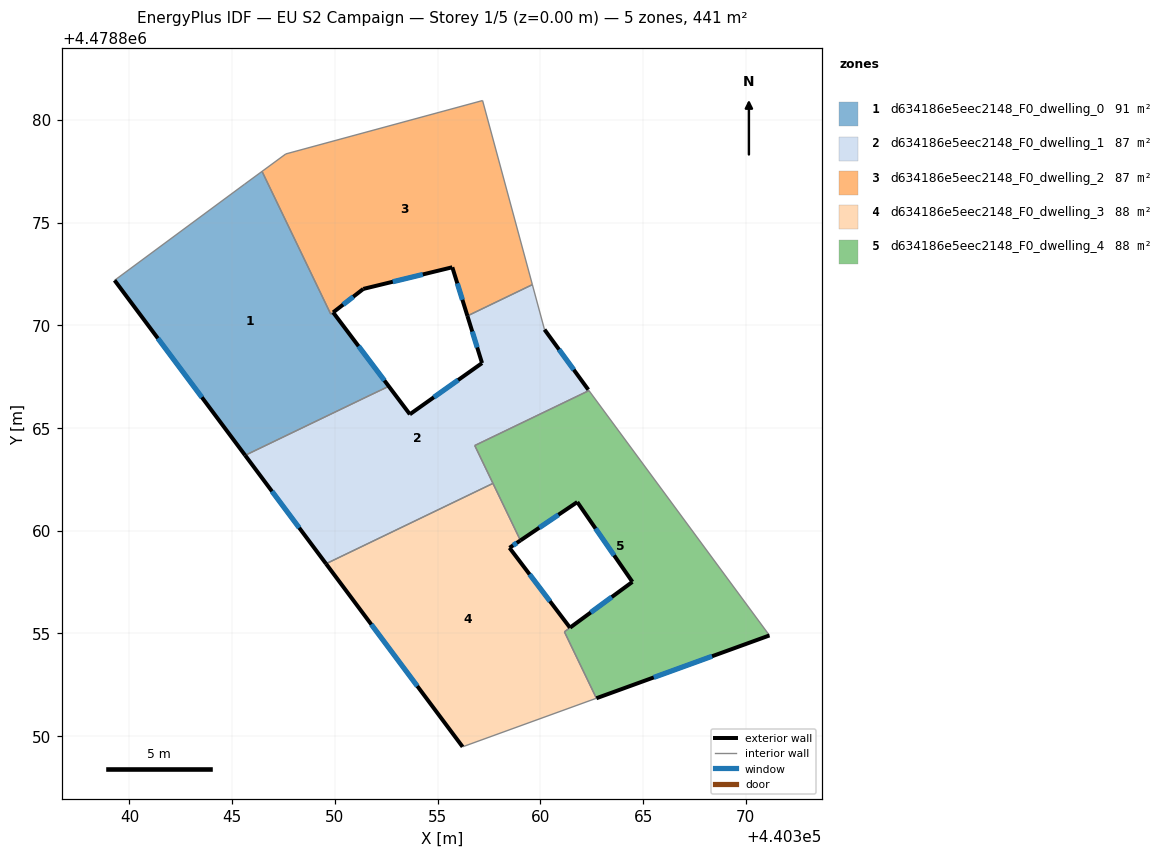
=== STOREY PLAN SPEC (per zone: floor XY polygon, exterior-wall plan segments, windows/doors) ===
zone 1: d634186e5eec2148_F0_dwelling_0  (90.7 m²)
  floor: (440346.45, 4478877.49) (440349.80, 4478870.54) (440349.91, 4478870.63) (440353.64, 4478865.67) (440352.62, 4478867.03) (440351.70, 4478866.59) (440345.63, 4478863.67) (440339.28, 4478872.19) (440345.60, 4478876.87)
  exterior wall: (440339.28, 4478872.19) – (440345.63, 4478863.67)  [10.6 m]
    window: (440341.38, 4478869.36) – (440343.53, 4478866.49)  [3.6 m²]
  exterior wall: (440353.65, 4478865.67) – (440349.91, 4478870.63)  [6.2 m]
    window: (440352.41, 4478867.31) – (440351.15, 4478868.98)  [2.1 m²]
  exterior wall: (440353.64, 4478865.67) – (440353.65, 4478865.67)  [0.0 m]
  interior walls: 7
zone 2: d634186e5eec2148_F0_dwelling_1  (86.9 m²)
  floor: (440359.61, 4478871.98) (440360.20, 4478869.79) (440362.33, 4478866.86) (440362.36, 4478866.82) (440356.81, 4478864.15) (440357.69, 4478862.30) (440349.57, 4478858.39) (440345.63, 4478863.67) (440352.62, 4478867.03) (440353.65, 4478865.67) (440357.16, 4478868.16) (440356.45, 4478870.46)
  exterior wall: (440356.45, 4478870.46) – (440357.16, 4478868.16)  [2.4 m]
    window: (440356.69, 4478869.69) – (440356.92, 4478868.92)  [0.8 m²]
  exterior wall: (440362.33, 4478866.86) – (440360.20, 4478869.79)  [3.6 m]
    window: (440361.63, 4478867.83) – (440360.91, 4478868.82)  [1.2 m²]
  exterior wall: (440345.63, 4478863.67) – (440349.57, 4478858.39)  [6.6 m]
    window: (440346.94, 4478861.92) – (440348.26, 4478860.14)  [2.2 m²]
  exterior wall: (440357.16, 4478868.16) – (440353.65, 4478865.67)  [4.3 m]
    window: (440356.00, 4478867.33) – (440354.82, 4478866.50)  [1.5 m²]
  interior walls: 9
zone 3: d634186e5eec2148_F0_dwelling_2  (86.8 m²)
  floor: (440357.19, 4478880.94) (440359.61, 4478871.98) (440356.45, 4478870.46) (440355.71, 4478872.82) (440351.38, 4478871.77) (440349.80, 4478870.54) (440346.45, 4478877.49) (440347.61, 4478878.34)
  exterior wall: (440355.71, 4478872.82) – (440356.45, 4478870.46)  [2.5 m]
    window: (440355.96, 4478872.04) – (440356.21, 4478871.24)  [0.8 m²]
  exterior wall: (440351.38, 4478871.77) – (440355.71, 4478872.82)  [4.5 m]
    window: (440352.82, 4478872.12) – (440354.28, 4478872.47)  [1.5 m²]
  exterior wall: (440349.91, 4478870.63) – (440351.38, 4478871.77)  [1.9 m]
    window: (440350.40, 4478871.01) – (440350.90, 4478871.39)  [0.6 m²]
  interior walls: 6
zone 4: d634186e5eec2148_F0_dwelling_3  (88.4 m²)
  floor: (440359.03, 4478859.53) (440358.50, 4478859.17) (440361.44, 4478855.28) (440361.17, 4478855.08) (440362.73, 4478851.85) (440356.22, 4478849.49) (440349.57, 4478858.39) (440357.69, 4478862.30)
  exterior wall: (440349.57, 4478858.39) – (440356.22, 4478849.49)  [11.1 m]
    window: (440351.77, 4478855.44) – (440354.01, 4478852.44)  [3.8 m²]
  exterior wall: (440358.50, 4478859.17) – (440359.03, 4478859.53)  [0.6 m]
    window: (440358.67, 4478859.29) – (440358.85, 4478859.41)  [0.2 m²]
  exterior wall: (440361.44, 4478855.28) – (440358.50, 4478859.17)  [4.9 m]
    window: (440360.47, 4478856.57) – (440359.47, 4478857.88)  [1.7 m²]
  interior walls: 5
zone 5: d634186e5eec2148_F0_dwelling_4  (87.9 m²)
  floor: (440362.36, 4478866.82) (440371.15, 4478854.91) (440362.73, 4478851.85) (440361.17, 4478855.08) (440364.48, 4478857.51) (440361.80, 4478861.40) (440359.03, 4478859.53) (440356.81, 4478864.15)
  exterior wall: (440364.48, 4478857.51) – (440361.45, 4478855.29)  [3.8 m]
    window: (440363.47, 4478856.77) – (440362.45, 4478856.02)  [1.3 m²]
  exterior wall: (440361.80, 4478861.40) – (440364.48, 4478857.51)  [4.7 m]
    window: (440362.69, 4478860.11) – (440363.59, 4478858.80)  [1.6 m²]
  exterior wall: (440359.03, 4478859.53) – (440361.80, 4478861.40)  [3.3 m]
    window: (440359.95, 4478860.15) – (440360.88, 4478860.78)  [1.1 m²]
  exterior wall: (440362.73, 4478851.85) – (440371.15, 4478854.91)  [9.0 m]
    window: (440365.52, 4478852.86) – (440368.36, 4478853.89)  [3.1 m²]
  interior walls: 6

=== DERIVED (storey summary) ===
Building: EU S2 Campaign
Storey: 1 of 5  (floor level z = 0.00 m)
Storey gross floor area: 440.7 m²
Zones on this storey: 5
  - d634186e5eec2148_F0_dwelling_0: floor 90.7 m²; exterior wall 16.8 m (50.5 m²); 2 window(s) 5.7 m²; WWR 11.4%
  - d634186e5eec2148_F0_dwelling_1: floor 86.9 m²; exterior wall 16.9 m (50.7 m²); 4 window(s) 5.8 m²; WWR 11.4%
  - d634186e5eec2148_F0_dwelling_2: floor 86.8 m²; exterior wall 8.8 m (26.4 m²); 3 window(s) 3.0 m²; WWR 11.4%
  - d634186e5eec2148_F0_dwelling_3: floor 88.4 m²; exterior wall 16.6 m (49.9 m²); 3 window(s) 5.7 m²; WWR 11.4%
  - d634186e5eec2148_F0_dwelling_4: floor 87.9 m²; exterior wall 20.8 m (62.3 m²); 4 window(s) 7.1 m²; WWR 11.4%
Zone adjacency (shared interzone walls):
  - d634186e5eec2148_F0_dwelling_0 ↔ d634186e5eec2148_F0_dwelling_1
  - d634186e5eec2148_F0_dwelling_0 ↔ d634186e5eec2148_F0_dwelling_2
  - d634186e5eec2148_F0_dwelling_1 ↔ d634186e5eec2148_F0_dwelling_2
  - d634186e5eec2148_F0_dwelling_1 ↔ d634186e5eec2148_F0_dwelling_3
  - d634186e5eec2148_F0_dwelling_1 ↔ d634186e5eec2148_F0_dwelling_4
  - d634186e5eec2148_F0_dwelling_3 ↔ d634186e5eec2148_F0_dwelling_4